Run: headless pygame with SDL's dummy video driver; simulated clock (each Clock.tick advances the game by its frame time, no real sleeping); random seed 0; keys injected as events and as key.get_pressed() state; no mouse input.
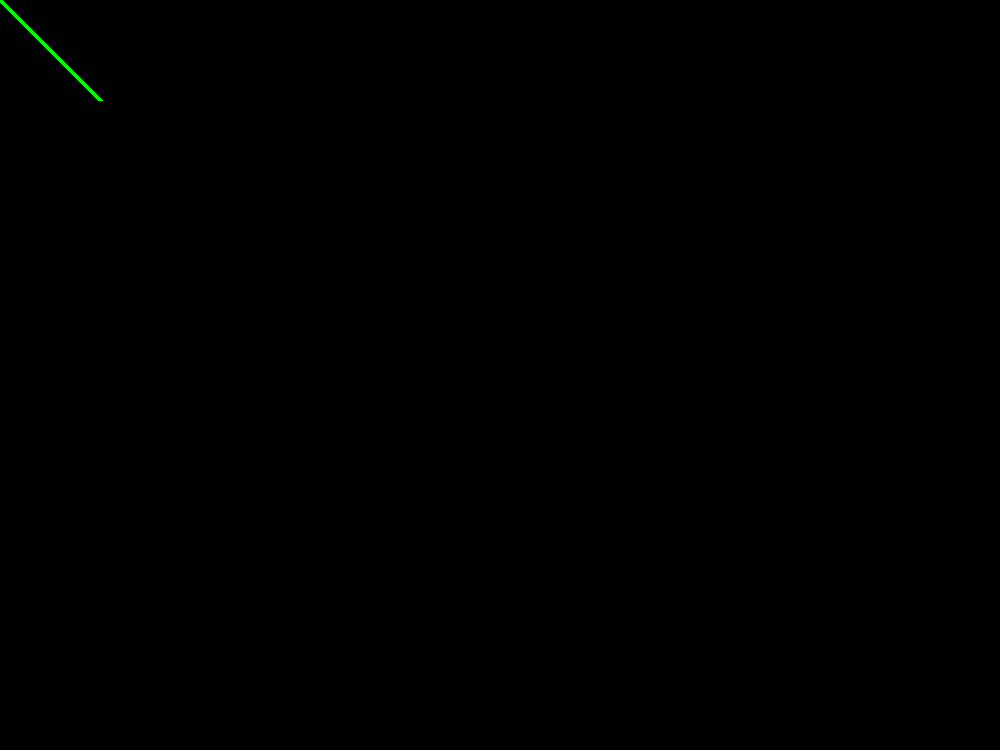
Frame 1 of 4 · flips 1–60 · no input
Frame 2 of 4 · flips 61–180 · tapped SPACE, RETURN · held RIGHT (→), D · screen unchanged from frame 1, image omitted
Frame 3 of 4 · flips 181–300 · held DOWN (↓), S · screen unchanged from frame 2, image omitted
Frame 4 of 4 · flips 301–420 · held LEFT (←), A, UP (↑), W · screen unchanged from frame 3, image omitted

The pygame program that drew these frames:

#import the pygame library 
import pygame 

#anchor the pygame screen so you see it in codio.
#Click on the arrow in the upper left corner to display in a new browser tab.
import os
os.environ['SDL_VIDEO_WINDOW_POS'] = "%d,%d" % (0,0)

#start the pygame module 
pygame.init() 

#variables for screen size: 
screen_width=1000
screen_height=750

#color code constants 
GREEN = (0, 255, 0)

#other variable initializers (fonts, text, images, etc)


#create a screen with dimensions 
screen = pygame.display.set_mode((screen_width, screen_height)) 

#set the screen caption 
pygame.display.set_caption("My First Pygame") 
#fills the screen initially with black
screen.fill((0, 0, 0))

 

#the clock will be used to regulate the frame rate 
clock = pygame.time.Clock() 

#variable to control the game loop 
keep_playing=True 

#Game Loop - needed to keep updating and redrawing the screen 
while keep_playing==True: 
  #iterates over the current list of events(checks for events)  
  for event in pygame.event.get(): 
    #will stop the game loop if escape is pressed (doesn't work in Codio)
    if event.type == pygame.QUIT: 
      keep_playing = False

  #add your key press code here
  pressed = pygame.key.get_pressed()
  if pressed[pygame.K_x]:
    print("close")
    pygame.quit()
    quit()
  #add your mouse controls here

  #all items drawn to the screen go here
  pygame.draw.line(screen, GREEN, [0, 0], [100,100], 5)

  #This function call updates the screen
  pygame.display.update()

  #sets the frame rate
  clock.tick(60)

#quits the pygame module 
pygame.quit() 
quit() 
